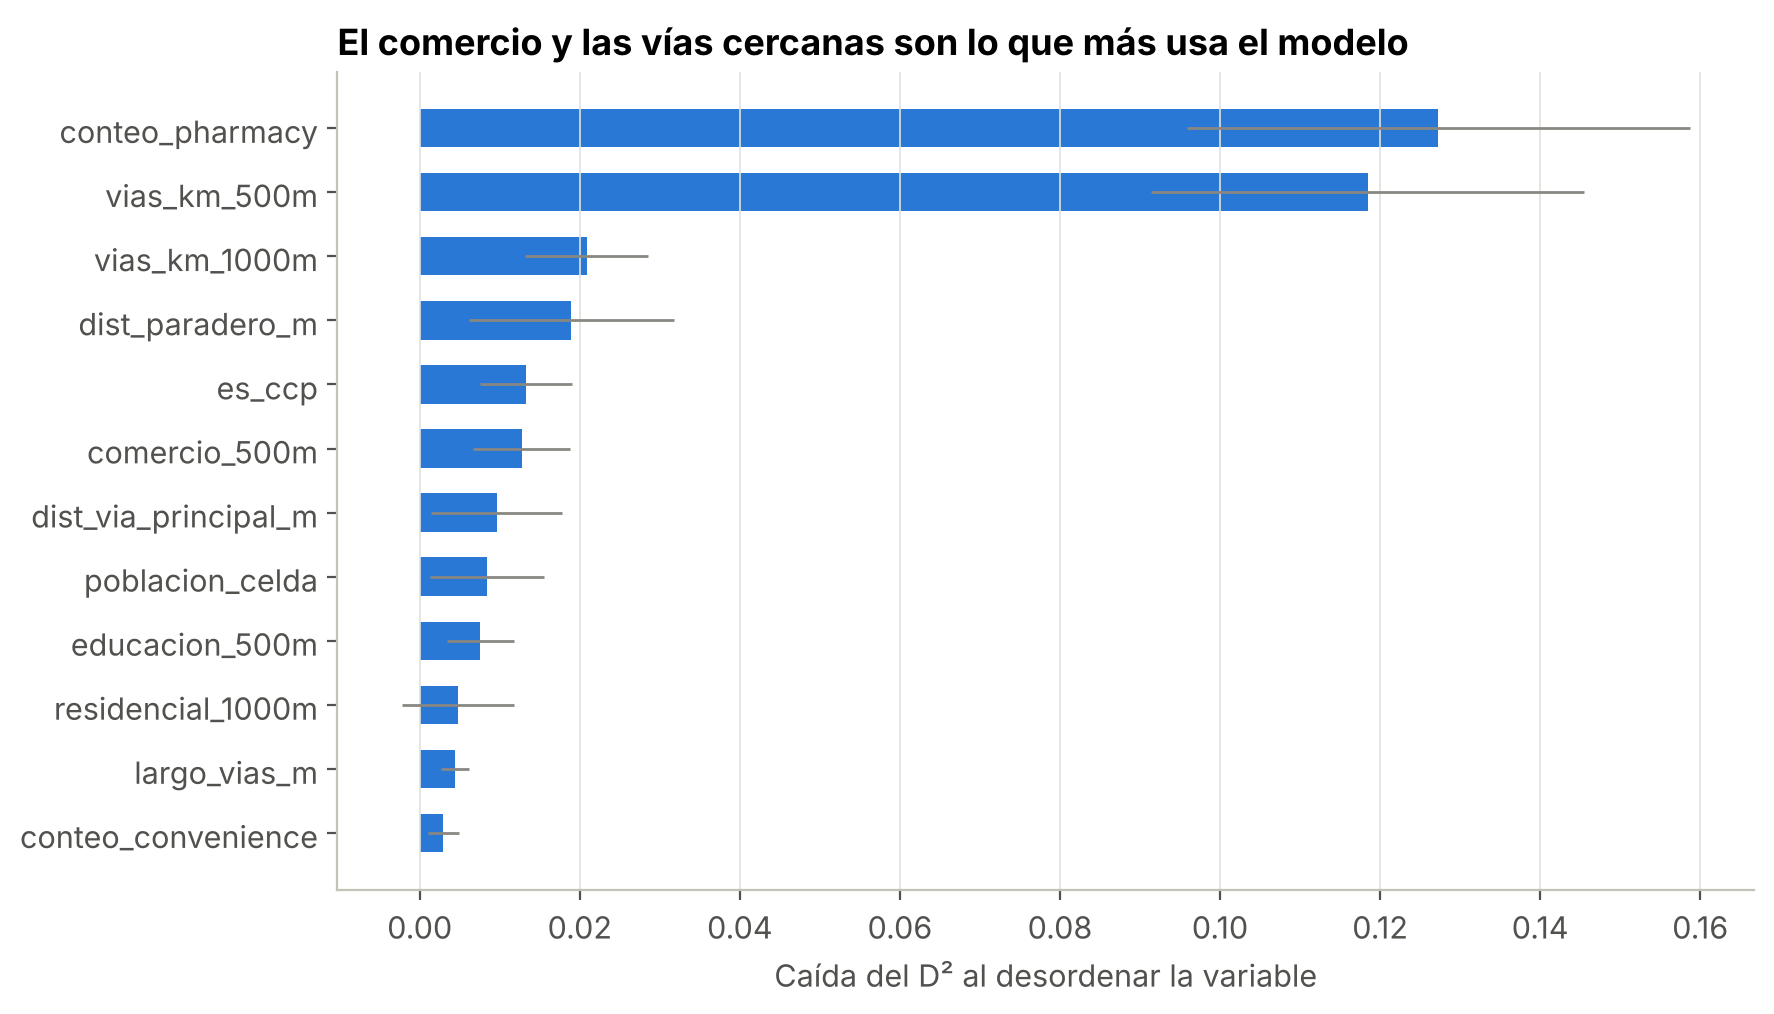

The table this chart was drawn from, first rows:
variable, caida_d2, desv
conteo_pharmacy, 0.1273, 0.03138
vias_km_500m, 0.1184, 0.02711
vias_km_1000m, 0.02086, 0.007701
dist_paradero_m, 0.01891, 0.0128
es_ccp, 0.01329, 0.005749
comercio_500m, 0.01275, 0.006075
dist_via_principal_m, 0.00964, 0.008171
poblacion_celda, 0.00843, 0.007113
educacion_500m, 0.007581, 0.004163
residencial_1000m, 0.004795, 0.007027
largo_vias_m, 0.004378, 0.00174
conteo_convenience, 0.002964, 0.001979
residencial_500m, 0.002631, 0.004013
frac_residencial, 0.002404, 0.003131
conteo_mall, 0.002308, 0.002173
comercio_1000m, 0.001924, 0.003037
conteo_paraderos, 0.001861, 0.00119
paraderos_500m, 0.001642, 0.002198
educacion_1000m, 0.001256, 0.003449
pob_1000m, 0.001056, 0.003619
conteo_marketplace, 0.0, 0.0
conteo_sports_centre, 0.0, 0.0
conteo_hospital, 0.0, 0.0
conteo_college, 0.0, 0.0
conteo_clinic, 0.0, 0.0
conteo_university, 0.0, 0.0
salud_1000m, -2.7553475381377324e-05, 0.002029
dist_poblada_m, -8.550633400912222e-05, 0.000171
conteo_school, -0.0002106, 0.001641
deporte_1000m, -0.0002897, 0.0008684
pob_500m, -0.0005402, 0.004186
deporte_500m, -0.0008379, 0.001371
salud_500m, -0.001169, 0.0004265
paraderos_1000m, -0.001967, 0.002936
